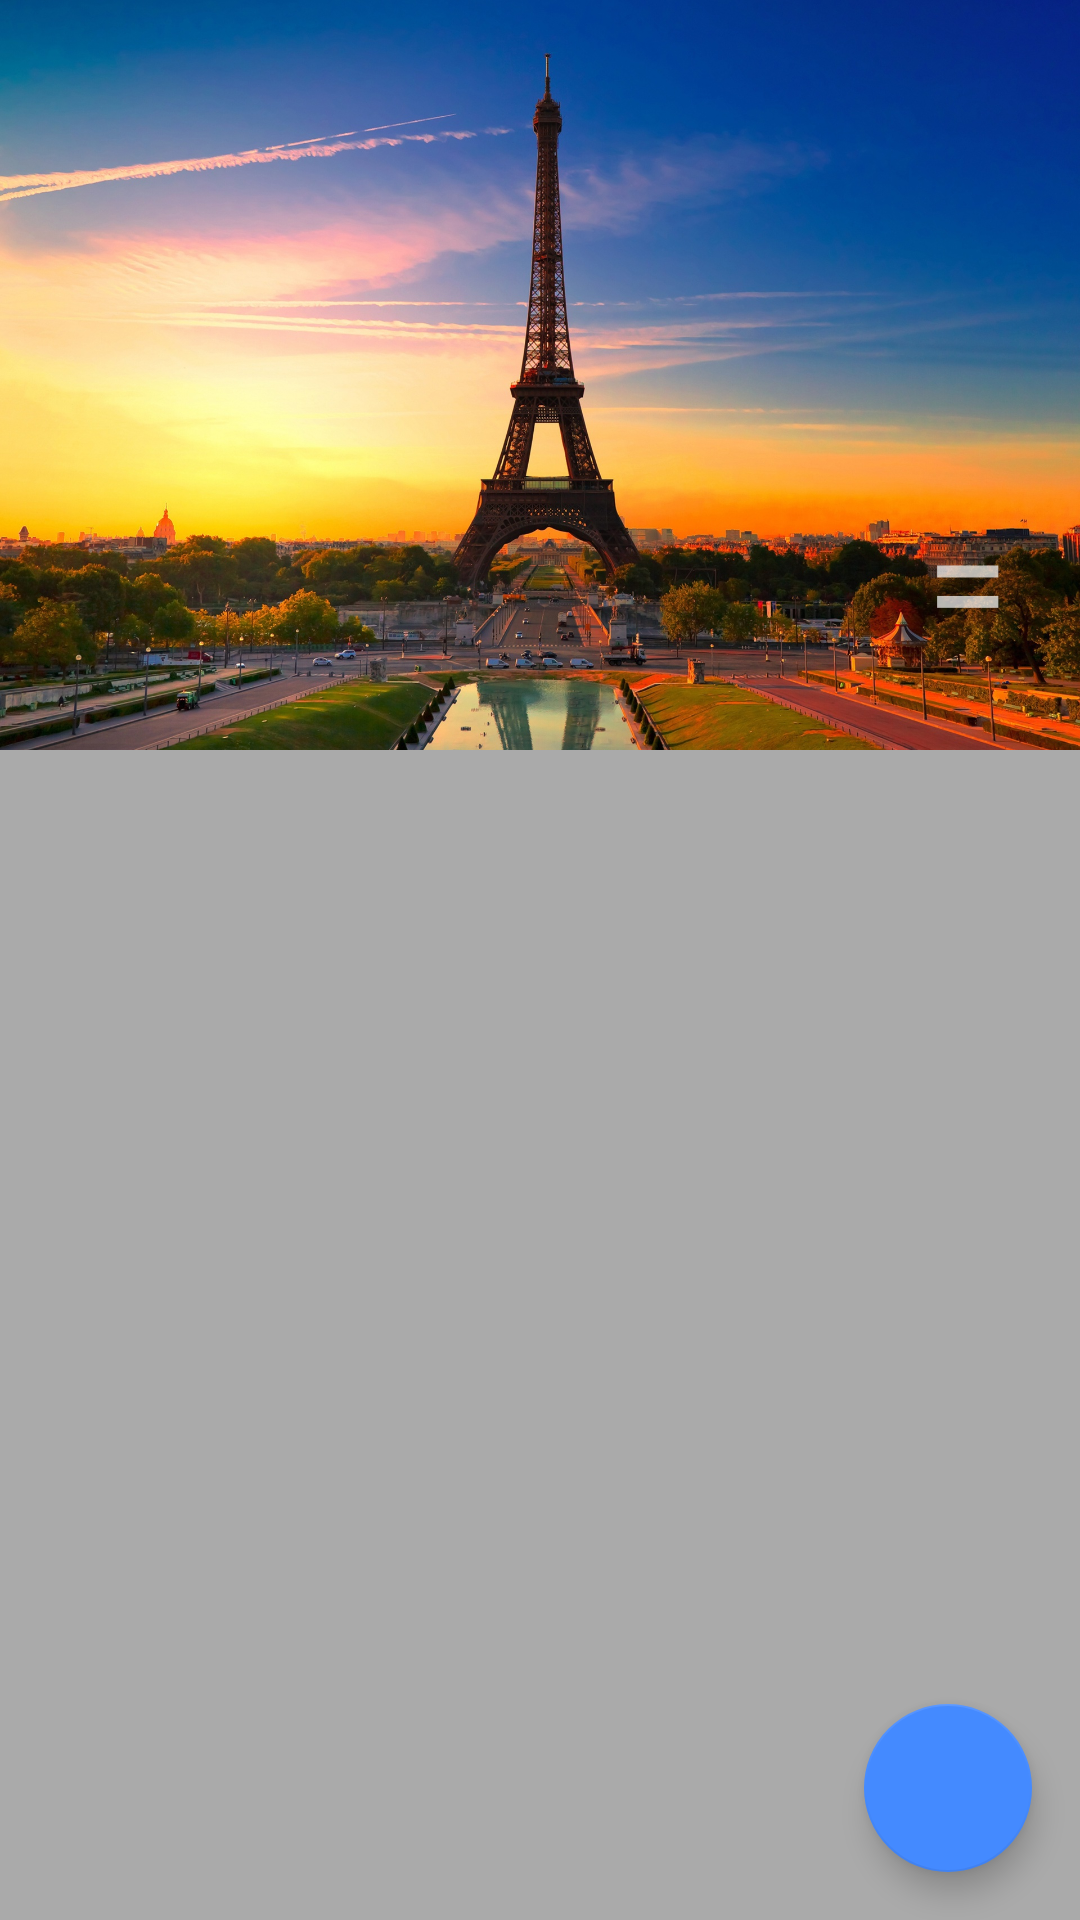

The Android layout XML behind this screen, and the referenced resources:
<!-- AndroidManifest.xml: application theme AppTheme -->
<!-- res/layout/fragment_first.xml -->
<RelativeLayout xmlns:android="http://schemas.android.com/apk/res/android"
                xmlns:app="http://schemas.android.com/apk/res-auto"
                xmlns:tools="http://schemas.android.com/tools"
                android:layout_width="match_parent"
                android:layout_height="match_parent"
                android:background="@android:color/darker_gray">

    <android.support.design.widget.CoordinatorLayout xmlns:android="http://schemas.android.com/apk/res/android"
                                                     xmlns:app="http://schemas.android.com/apk/res-auto"
                                                     xmlns:tools="http://schemas.android.com/tools"
                                                     android:layout_width="match_parent"
                                                     android:layout_height="match_parent"
                                                     android:fitsSystemWindows="true"
                                                     tools:context=".MainActivity">

        <android.support.design.widget.AppBarLayout
            android:id="@+id/appBarLayout"
            android:layout_width="match_parent"
            android:layout_height="wrap_content"
            android:fitsSystemWindows="true"
            android:theme="@style/ThemeOverlay.AppCompat.Dark.ActionBar">

            <android.support.design.widget.CollapsingToolbarLayout
                android:id="@+id/collapsing_toolbar"
                android:layout_width="match_parent"
                android:layout_height="match_parent"
                android:fitsSystemWindows="true"
                app:contentScrim="?attr/colorPrimary"
                app:expandedTitleMarginEnd="64dp"
                app:expandedTitleMarginStart="48dp"
                app:layout_scrollFlags="scroll|exitUntilCollapsed">

                <RelativeLayout
                    android:layout_width="match_parent"
                    android:layout_height="250dp"
                    app:layout_collapseMode="parallax">

                    <ImageView
                        android:id="@+id/backgroundImageView"
                        android:layout_width="match_parent"
                        android:layout_height="match_parent"
                        android:scaleType="centerCrop"
                        android:src="@drawable/paris"/>

                    <TextView
                        android:id="@+id/textTendance"
                        android:layout_width="wrap_content"
                        android:layout_height="wrap_content"
                        android:layout_alignParentBottom="true"
                        android:layout_alignParentRight="true"
                        android:layout_margin="24dp"
                        android:text="="
                        android:textSize="50sp"/>
                </RelativeLayout>

                <android.support.v7.widget.Toolbar
                    android:id="@+id/toolbar"
                    style="@style/toolbarStyle"
                    android:layout_width="match_parent"
                    android:layout_height="?attr/actionBarSize"
                    app:layout_collapseMode="pin"
                    app:popupTheme="@style/ThemeOverlay.AppCompat.Light"/>

            </android.support.design.widget.CollapsingToolbarLayout>

        </android.support.design.widget.AppBarLayout>

        <RelativeLayout
            android:layout_width="match_parent"
            android:layout_height="wrap_content"
            app:layout_behavior="@string/appbar_scrolling_view_behavior">


            <android.support.v7.widget.RecyclerView
                android:id="@+id/my_recycler_view"
                android:layout_width="match_parent"
                android:layout_height="match_parent"
                android:background="@android:color/darker_gray"/>
        </RelativeLayout>


    </android.support.design.widget.CoordinatorLayout>

    <android.support.design.widget.FloatingActionButton
        android:id="@+id/fabAdd"
        android:layout_width="wrap_content"
        android:layout_height="wrap_content"
        android:layout_alignParentBottom="true"
        android:layout_alignParentRight="true"
        android:layout_margin="16dp"
        android:elevation="8dp"
        android:src="@drawable/ic_add_white_48dp"
        android:visibility="visible"
        app:backgroundTint="@color/accent"
        app:pressedTranslationZ="12dp"
        app:rippleColor="@color/accent_dark"/>


    <android.support.v7.widget.CardView
        android:id="@+id/viewAddAccount"
        android:layout_width="match_parent"
        android:layout_height="56dp"
        android:layout_alignParentBottom="true"
        android:layout_alignParentRight="true"
        android:visibility="invisible"
        android:layout_alignTop="@id/fabAdd"
        android:layout_marginBottom="16dp"
        android:layout_marginLeft="16dp"
        android:layout_marginRight="16dp"
        app:cardBackgroundColor="@color/accent"
        app:cardCornerRadius="30dp">

        <RelativeLayout
            android:layout_width="match_parent"
            android:layout_height="match_parent">

            <EditText
                android:id="@+id/editAddAccount"
                android:layout_width="match_parent"
                android:layout_height="match_parent"
                android:layout_gravity="center"
                android:layout_marginLeft="16dp"
                android:lines="1"
                android:layout_marginRight="16dp"
                android:hint="Nom du compte"/>

            <android.support.design.widget.FloatingActionButton
                android:id="@+id/fabSubmit"
                android:layout_width="wrap_content"
                android:layout_height="wrap_content"
                android:layout_alignParentBottom="true"
                android:layout_alignParentRight="true"
                android:elevation="8dp"
                android:src="@drawable/ic_clear_white_48dp"
                android:visibility="invisible"
                app:backgroundTint="@color/accent"
                app:pressedTranslationZ="12dp"
                app:rippleColor="@color/accent_dark"/>
        </RelativeLayout>
    </android.support.v7.widget.CardView>
</RelativeLayout>
<!-- resources referenced by this layout -->
<resources>
  <color name="accent">#448AFF</color>
  <color name="accent_dark">#2269DD</color>
  <!-- drawable paris: jpg bitmap (drawable-xxhdpi, 668486 bytes) -->
  <style name="toolbarStyle">
          <item name="android:background">@android:color/transparent</item>
      </style>
  <style name="AppTheme" parent="Theme.AppCompat.NoActionBar">
          
  
          <item name="colorPrimary">@color/primary</item>
          <item name="colorPrimaryDark">@color/primary_dark</item>
          <item name="colorAccent">@color/accent</item>
          <item name="android:colorActivatedHighlight">@color/accent_dark</item>
          <item name="android:textColorPrimary">@color/primary_text</item>
          <item name="android:textColorSecondary">@color/secondary_text</item>
      </style>
  <color name="primary">#F44336</color>
  <color name="primary_dark">#D32F2F</color>
  <color name="primary_text">#FFFFFF</color>
  <color name="secondary_text">#727272</color>
</resources>
